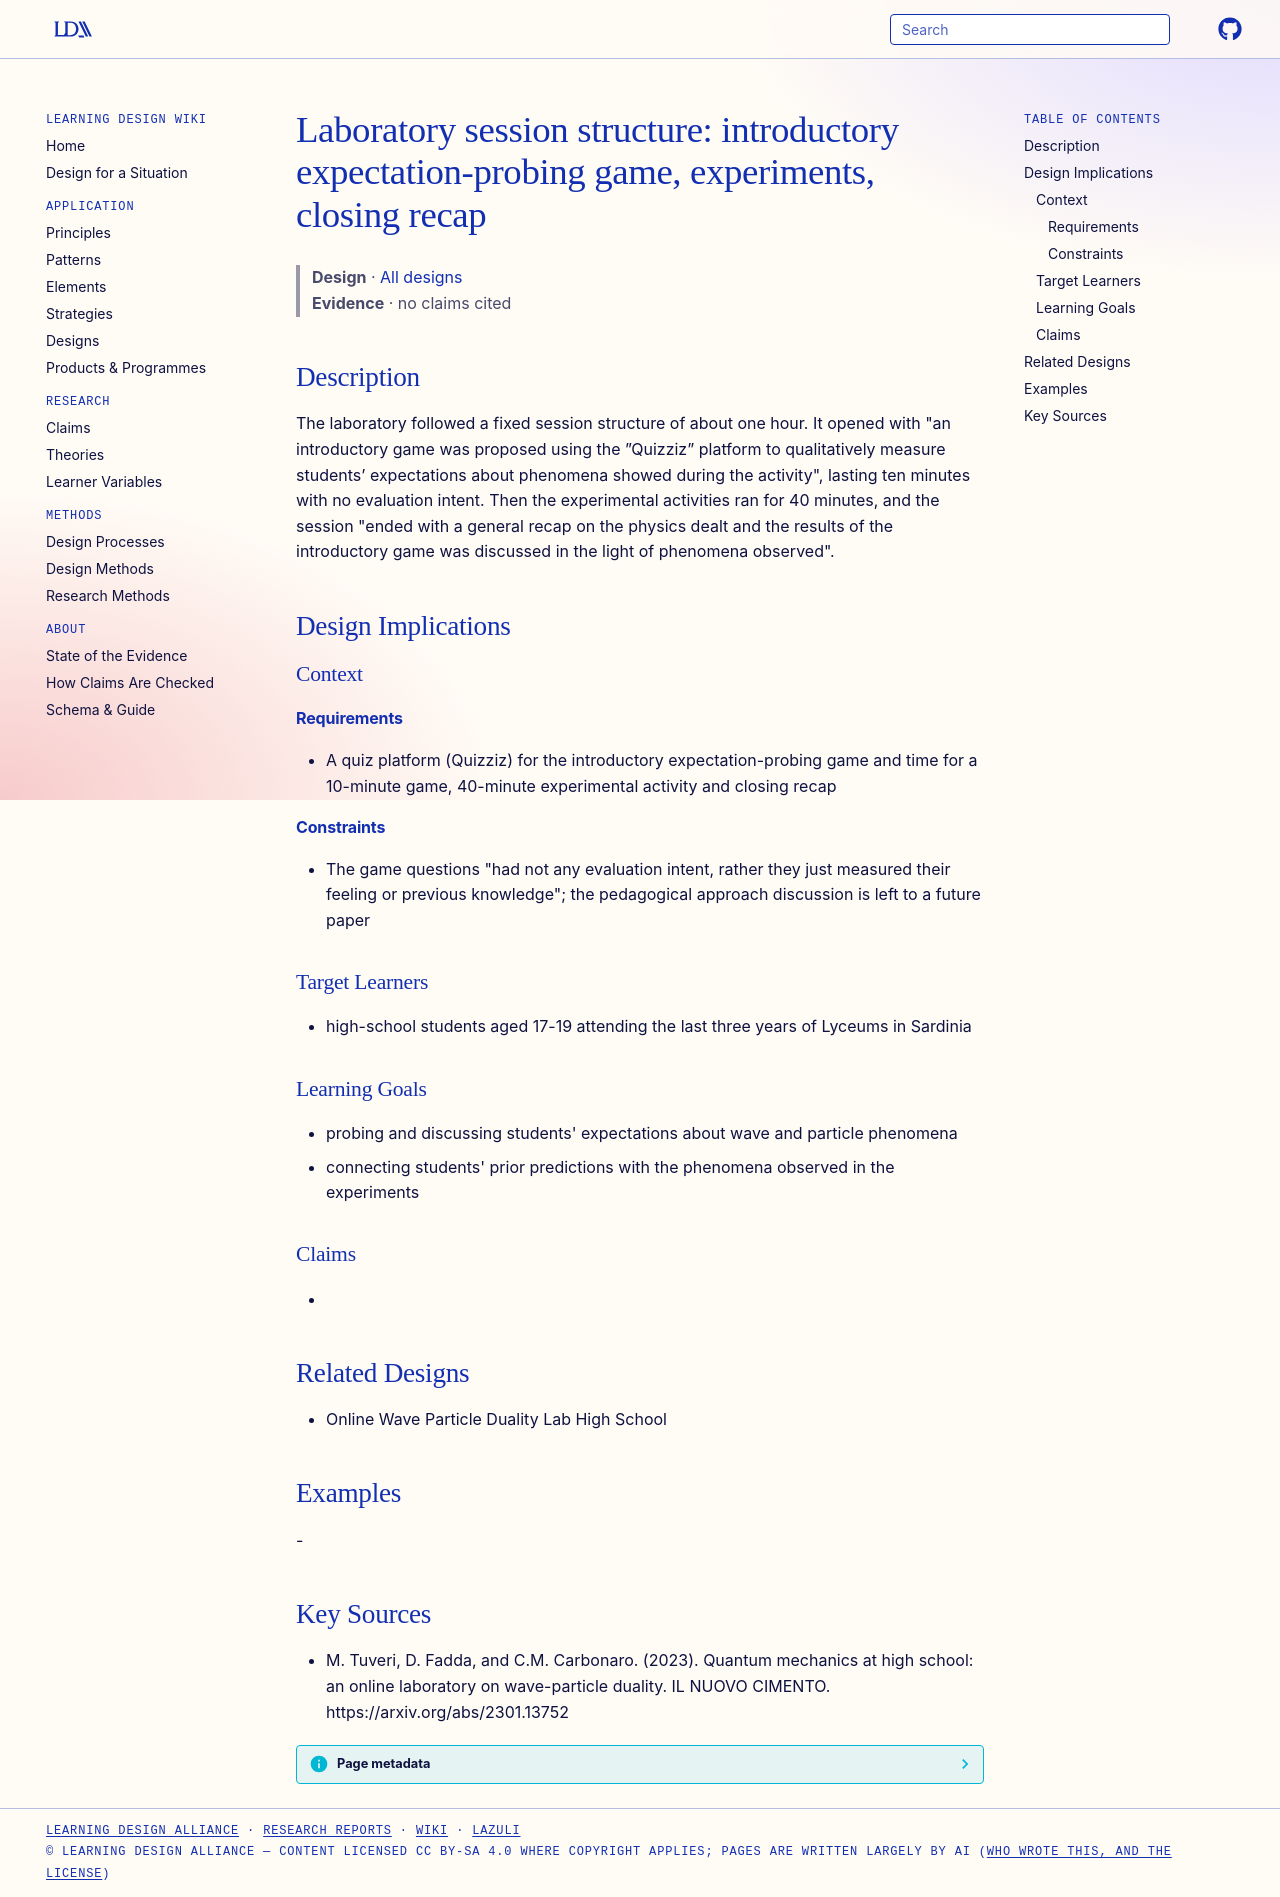

repository: Learning-Design-Alliance/learning-wiki · page: designs/quizziz-intro-game-lab-structure/index.html · generator: mkdocs

---
type: design
id: quizziz-intro-game-lab-structure
title: "Laboratory session structure: introductory expectation-probing game, experiments, closing recap"
description: The laboratory followed a fixed session structure of about one hour.
status: review
generated:
  by: "process:settle-candidates"
  at: 2026-11-19
sources:
  - id: m-tuveri-2023
    resource: "https://arxiv.org/abs/2301.13752"
    title: "M. Tuveri, D. Fadda, and C.M. Carbonaro. (2023). Quantum mechanics at high school: an online laboratory on wave-particle duality. IL NUOVO CIMENTO. https://arxiv.org/abs/2301.13752"
    author: M. Tuveri, D. Fadda, and C.M. Carbonaro
---

# Laboratory session structure: introductory expectation-probing game, experiments, closing recap

> **Design** · [All designs](index.md)
> **Evidence** · no claims cited

## Description
The laboratory followed a fixed session structure of about one hour. It opened with "an introductory game was proposed using the ”Quizziz” platform to qualitatively measure students’ expectations about phenomena showed during the activity", lasting ten minutes with no evaluation intent. Then the experimental activities ran for 40 minutes, and the session "ended with a general recap on the physics dealt and the results of the introductory game was discussed in the light of phenomena observed".

## Design Implications

### Context
#### Requirements
- A quiz platform (Quizziz) for the introductory expectation-probing game and time for a 10-minute game, 40-minute experimental activity and closing recap
#### Constraints
- The game questions "had not any evaluation intent, rather they just measured their feeling or previous knowledge"; the pedagogical approach discussion is left to a future paper

### Target Learners
- high-school students aged 17-19 attending the last three years of Lyceums in Sardinia

### Learning Goals
- probing and discussing students' expectations about wave and particle phenomena
- connecting students' prior predictions with the phenomena observed in the experiments

### Claims
- 

## Related Designs
- Online Wave Particle Duality Lab High School

## Examples
-

## Key Sources
- M. Tuveri, D. Fadda, and C.M. Carbonaro. (2023). Quantum mechanics at high school: an online laboratory on wave-particle duality. IL NUOVO CIMENTO. https://arxiv.org/abs/2301.13752
